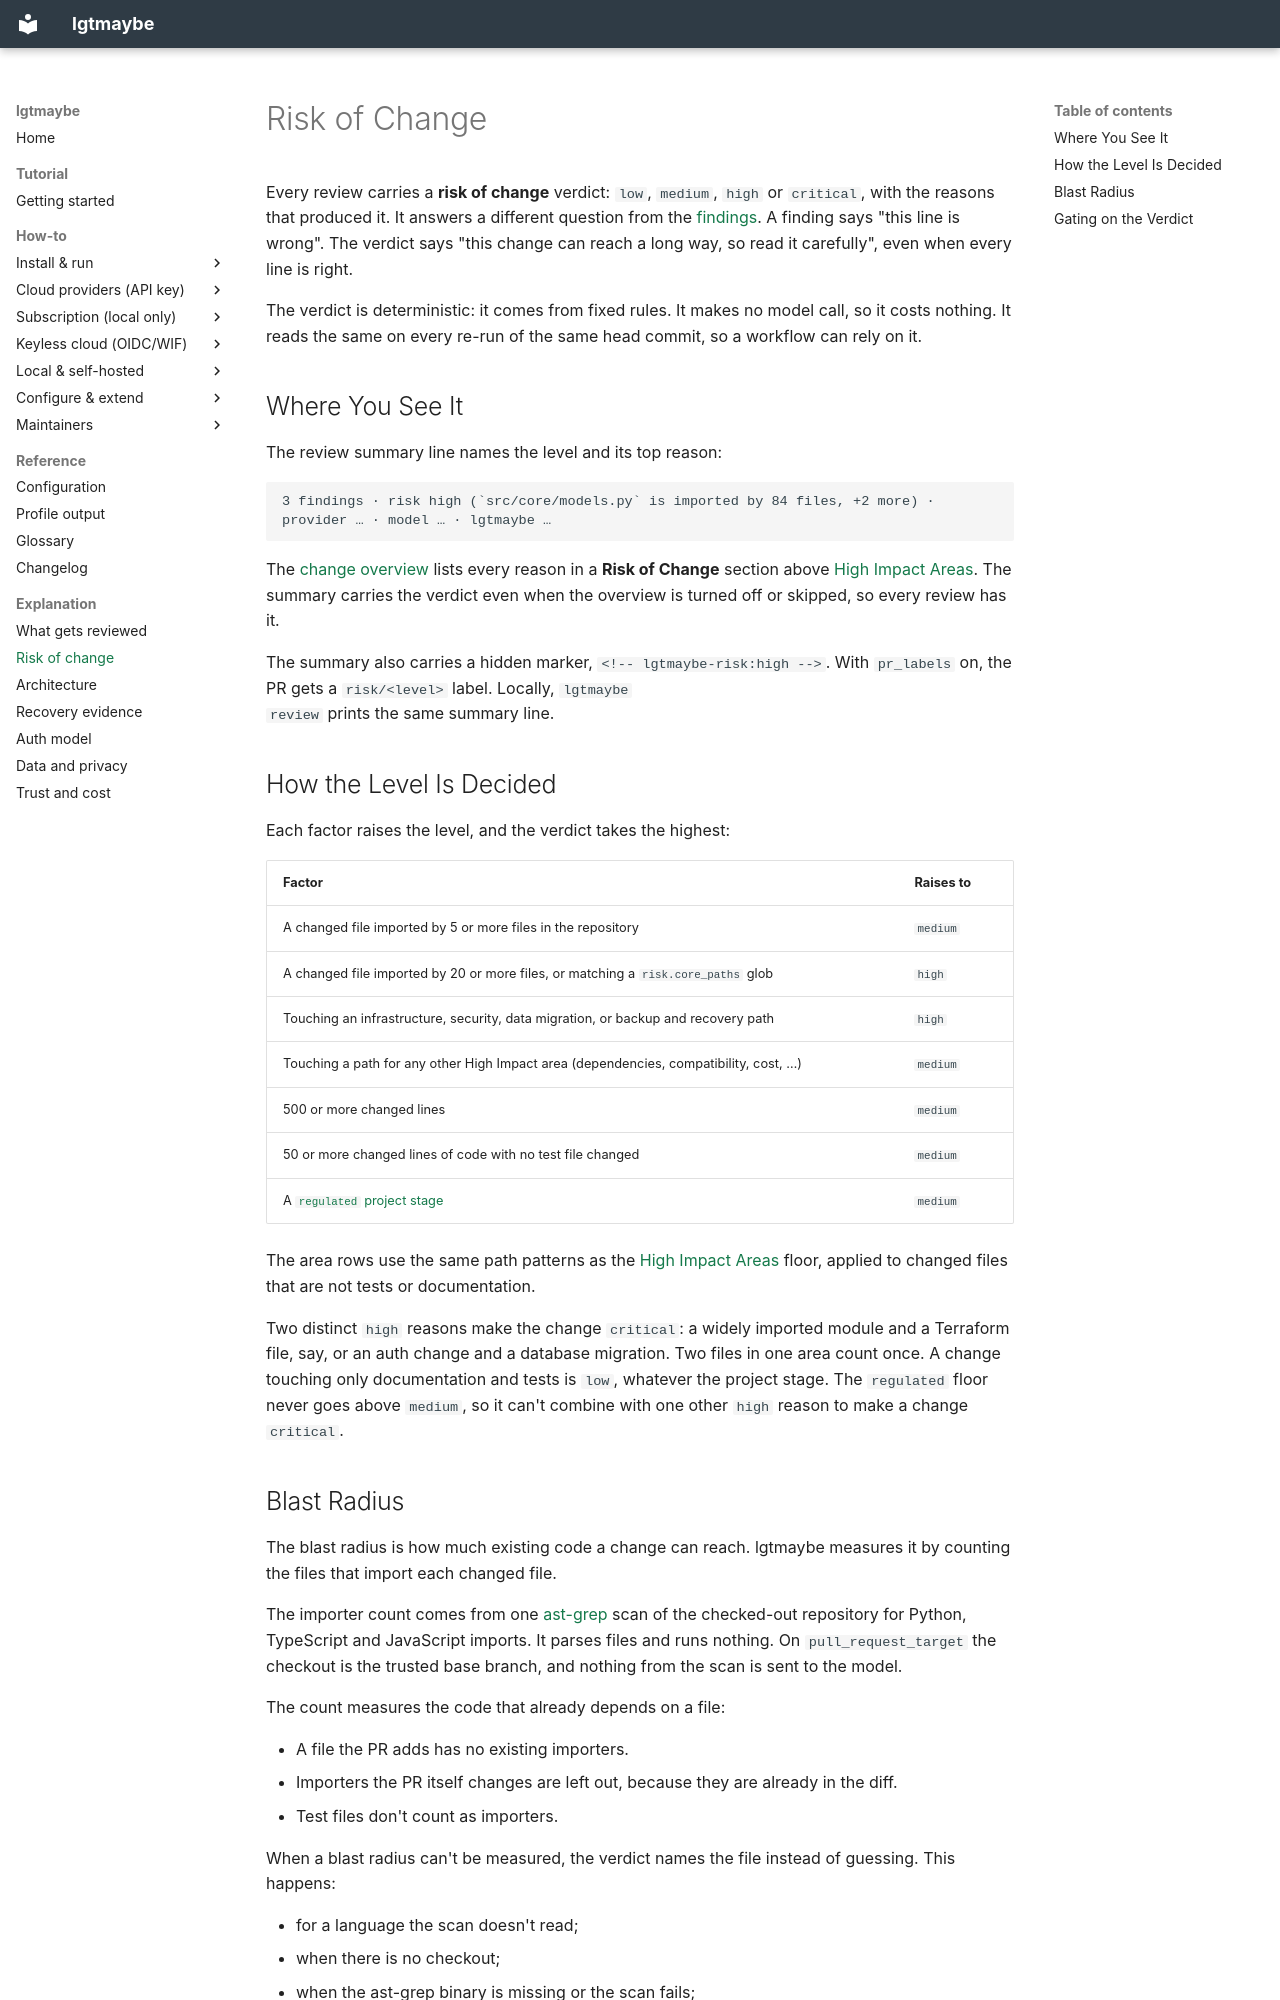

repository: MattJColes/lgtmaybe · page: explanation/risk-of-change/index.html · generator: mkdocs

---
description: How lgtmaybe sizes a pull request's risk of change - low, medium, high or critical - from blast radius, sensitive paths, size and tests, with no model call.
---

# Risk of Change

Every review carries a **risk of change** verdict: `low`, `medium`, `high` or
`critical`, with the reasons that produced it. It answers a different question
from the [findings](../reference/glossary.md#finding). A finding says "this line is wrong". The verdict says "this
change can reach a long way, so read it carefully", even when every line is
right.

The verdict is deterministic: it comes from fixed rules. It makes no model
call, so it costs nothing. It reads the same on every re-run of
the same head commit, so a workflow can rely on it.

## Where You See It

The review summary line names the level and its top reason:

```text
3 findings · risk high (`src/core/models.py` is imported by 84 files, +2 more) · provider … · model … · lgtmaybe …
```

The [change overview](../reference/glossary.md#change-overview) lists every
reason in a **Risk of Change** section above
[High Impact Areas](../reference/glossary.md#high-impact-areas). The summary
carries the verdict even when the overview is
turned off or skipped, so every review has it.

The summary also carries a hidden marker, `<!-- lgtmaybe-risk:high -->`. With
`pr_labels` on, the PR gets a `risk/<level>` label. Locally, `lgtmaybe
review` prints the same summary line.

## How the Level Is Decided

Each factor raises the level, and the verdict takes the highest:

| Factor | Raises to |
|---|---|
| A changed file imported by 5 or more files in the repository | `medium` |
| A changed file imported by 20 or more files, or matching a `risk.core_paths` glob | `high` |
| Touching an infrastructure, security, data migration, or backup and recovery path | `high` |
| Touching a path for any other High Impact area (dependencies, compatibility, cost, …) | `medium` |
| 500 or more changed lines | `medium` |
| 50 or more changed lines of code with no test file changed | `medium` |
| A [`regulated` project stage](../how-to/calibrate-reviews-to-your-project.md) | `medium` |

The area rows use the same path patterns as the
[High Impact Areas](../how-to/generate-a-change-diagram.md#high-impact-areas)
floor, applied to changed files that are not tests or documentation.

Two distinct `high` reasons make the change `critical`: a widely imported
module and a Terraform file, say, or an auth change and a database migration.
Two files in one area count once. A change touching only documentation and
tests is `low`, whatever the project stage. The `regulated` floor never goes
above `medium`, so it can't combine with one other `high` reason to make a
change `critical`.
